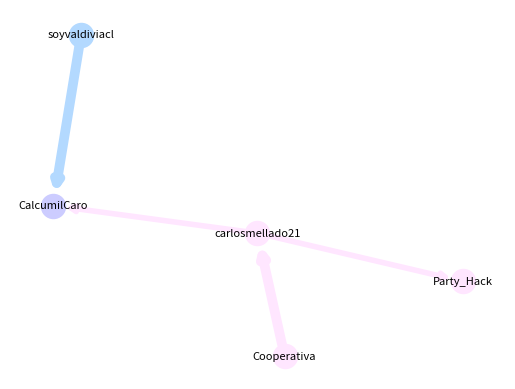

Write Python code to recreate this figure.
import matplotlib.pyplot as plt
import networkx as nx
import os

if __name__ == '__main__':
    g = nx.DiGraph()

    g.add_edge("Cooperativa", "carlosmellado21")
    g.add_edge("carlosmellado21", "Party_Hack")
    g.add_edge("carlosmellado21", "CalcumilCaro")
    g.add_edge("soyvaldiviacl", "CalcumilCaro")

    pos = nx.spring_layout(g)

    nx.draw_networkx_nodes(g, pos, nodelist=["Cooperativa",
                                         "carlosmellado21",
                                         "Party_Hack"], node_color='#ffe6ff')

    nx.draw_networkx_nodes(g, pos, nodelist=["soyvaldiviacl"], node_color='#b3d9ff')

    nx.draw_networkx_nodes(g, pos, nodelist=["CalcumilCaro"], node_color=	'#ccccff')



    nx.draw_networkx_edges(g, pos, edgelist=[("Cooperativa", "carlosmellado21"),
                                             ], edge_color='#ffe6ff', width=7)
    nx.draw_networkx_edges(g, pos, edgelist=[("carlosmellado21", "Party_Hack"),
                                             ("carlosmellado21", "CalcumilCaro")], edge_color='#ffe6ff', width=4)
    nx.draw_networkx_edges(g, pos, edgelist=[("soyvaldiviacl", "CalcumilCaro")], edge_color='#b3d9ff', width=7)


    nx.draw_networkx_labels(g, pos, font_size=8)
    plt.axis("off")
    plt.savefig("Graph.png")
    plt.show()
